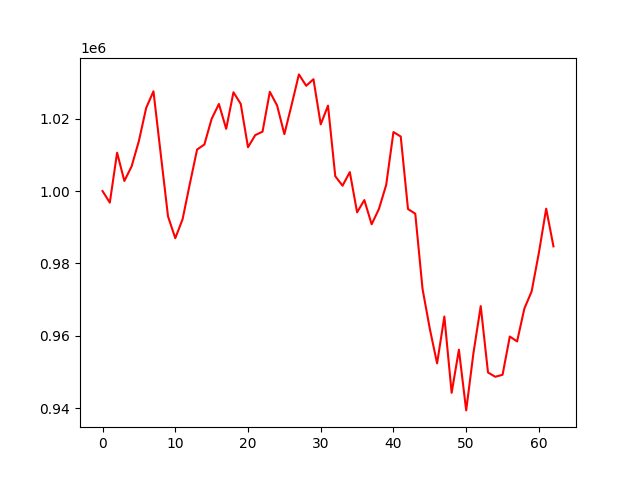

Data behind this chart, as committed beside it:
account_value, date, daily_return
1000000, 2023-01-04, 
996804, 2023-01-05, -0.003196
1010601, 2023-01-06, 0.01384
1002791, 2023-01-09, -0.007728
1006853, 2023-01-10, 0.004051
1013863, 2023-01-11, 0.006962
1023003, 2023-01-12, 0.009016
1027576, 2023-01-13, 0.00447
1010279, 2023-01-17, -0.01683
993020, 2023-01-18, -0.01708
986973, 2023-01-19, -0.006089
992180, 2023-01-20, 0.005275
1001965, 2023-01-23, 0.009862
1011485, 2023-01-24, 0.009501
1012875, 2023-01-25, 0.001374
1019954, 2023-01-26, 0.006989
1024074, 2023-01-27, 0.004039
1017204, 2023-01-30, -0.006709
1027311, 2023-01-31, 0.009936
1024091, 2023-02-01, -0.003134
1012119, 2023-02-02, -0.01169
1015471, 2023-02-03, 0.003312
1016429, 2023-02-06, 0.0009435
1027439, 2023-02-07, 0.01083
1023658, 2023-02-08, -0.00368
1015732, 2023-02-09, -0.007743
1023845, 2023-02-10, 0.007987
1032252, 2023-02-13, 0.008212
1029104, 2023-02-14, -0.00305
1030923, 2023-02-15, 0.001768
1018433, 2023-02-16, -0.01212
1023624, 2023-02-17, 0.005096
1004098, 2023-02-21, -0.01908
1001481, 2023-02-22, -0.002606
1005244, 2023-02-23, 0.003758
994125, 2023-02-24, -0.01106
997510, 2023-02-27, 0.003405
990808, 2023-02-28, -0.006718
995036, 2023-03-01, 0.004267
1001694, 2023-03-02, 0.006691
1016314, 2023-03-03, 0.0146
1015075, 2023-03-06, -0.001219
995031, 2023-03-07, -0.01975
993730, 2023-03-08, -0.001307
972935, 2023-03-09, -0.02093
961902, 2023-03-10, -0.01134
952361, 2023-03-13, -0.009918
965316, 2023-03-14, 0.0136
944222, 2023-03-15, -0.02185
956147, 2023-03-16, 0.01263
939364, 2023-03-17, -0.01755
955232, 2023-03-20, 0.01689
968195, 2023-03-21, 0.01357
949840, 2023-03-22, -0.01896
948657, 2023-03-23, -0.001245
949212, 2023-03-24, 0.0005845
959790, 2023-03-27, 0.01114
958430, 2023-03-28, -0.001417
967507, 2023-03-29, 0.009471
972266, 2023-03-30, 0.004919
... 3 more rows
